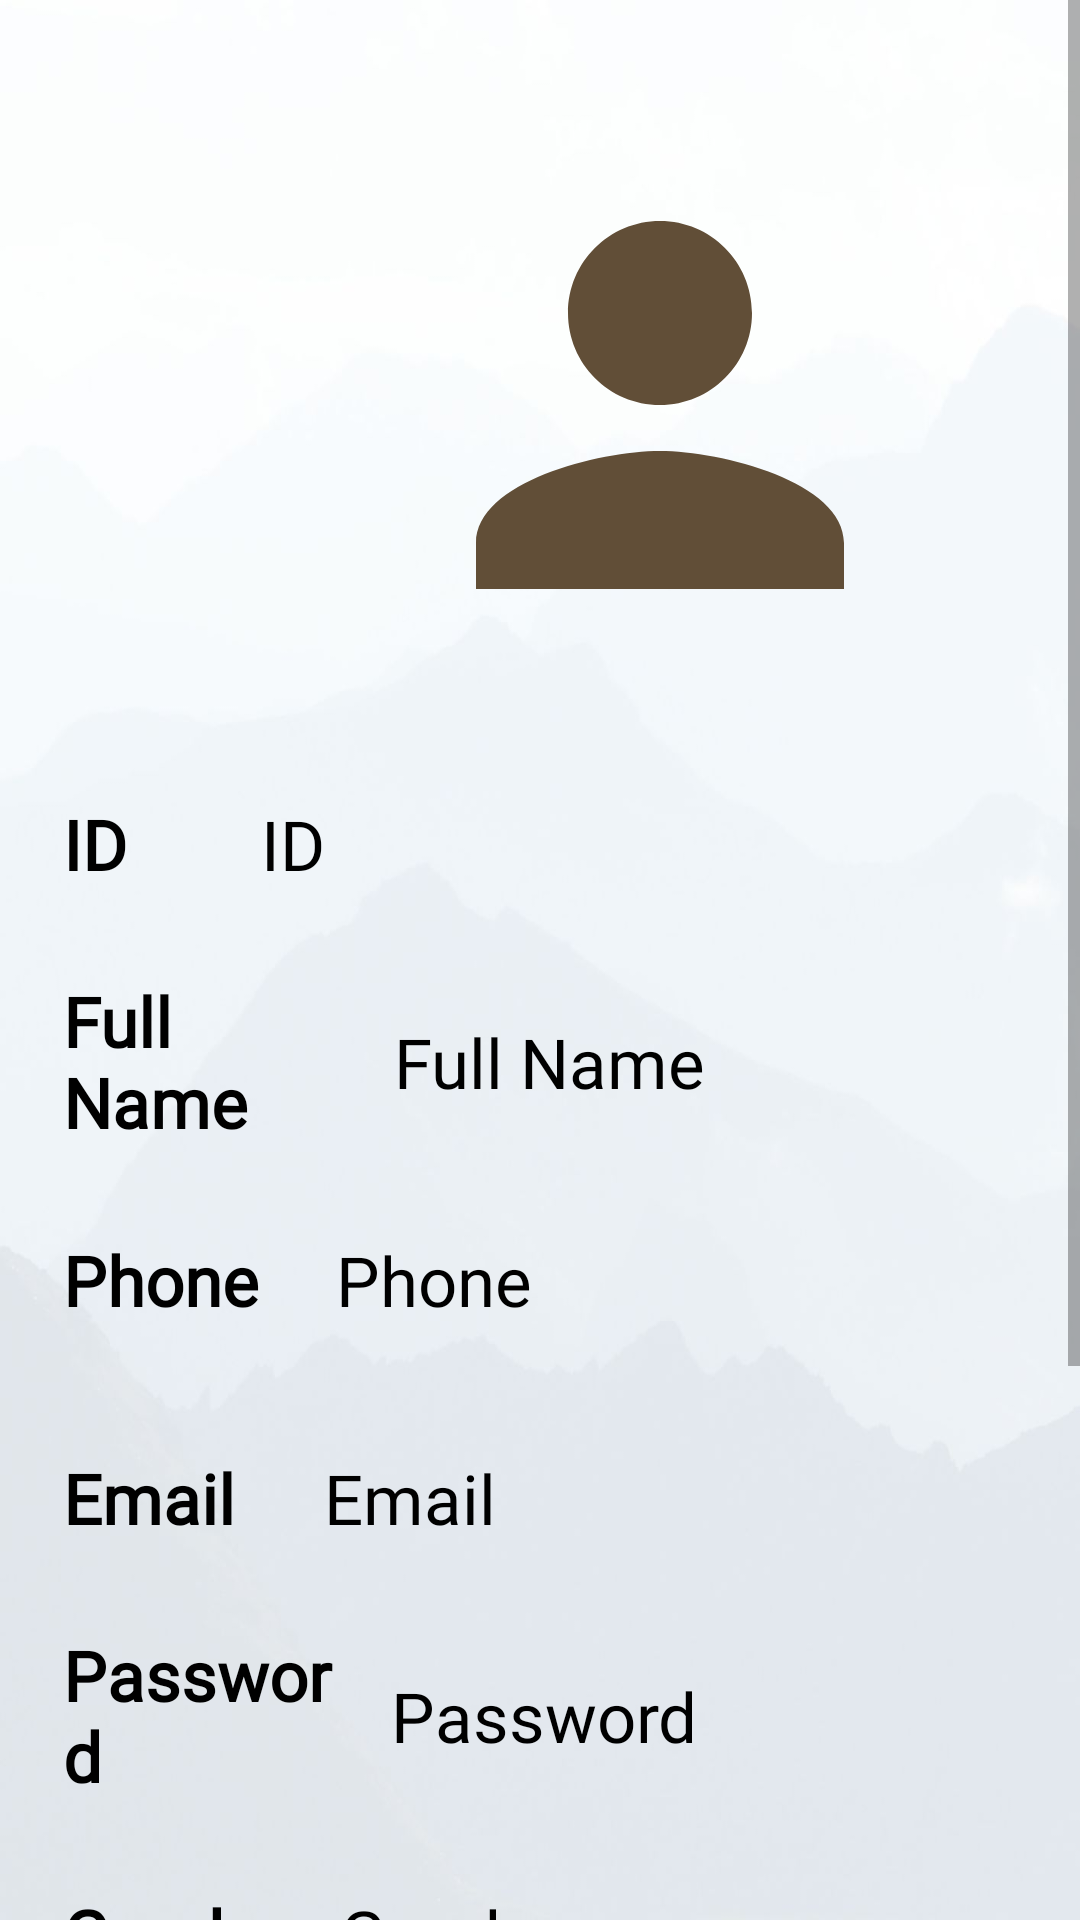

Layout XML and referenced resources for this Android screen:
<!-- AndroidManifest.xml: application theme Theme.Qabas18F17994 -->
<!-- res/layout/users_ditail.xml -->
<?xml version="1.0" encoding="utf-8"?>
<ScrollView
    xmlns:android="http://schemas.android.com/apk/res/android"
    xmlns:app="http://schemas.android.com/apk/res-auto"
    xmlns:tools="http://schemas.android.com/tools"
    android:layout_width="match_parent"
    android:layout_height="match_parent"
    android:orientation="vertical"
    android:background="@drawable/ba"
    tools:context=".users_ditail">



    <LinearLayout
        android:layout_width="match_parent"
        android:layout_height="wrap_content"
        android:orientation="vertical"
        android:layout_marginBottom="20dp"
        android:layout_marginTop="5dp"
        android:layout_gravity="center_horizontal"
        android:padding="20dp">




        <ImageView
            android:id="@+id/placed_img"
            android:layout_width="400dp"
            android:layout_height="200dp"
            android:src="@drawable/per"
            android:padding="8dp"
            android:layout_marginTop="10dp"
           />


        <LinearLayout
            android:layout_width="match_parent"
            android:layout_height="match_parent"
            android:orientation="horizontal"
            android:weightSum="2"
            >
            <TextView
                android:layout_width="wrap_content"
                android:layout_height="wrap_content"
                android:layout_gravity="center"
                android:layout_marginTop="10dp"
                android:layout_weight="1"
                android:fontFamily="@font/c"
                android:textStyle="bold"
                android:padding="1dp"
                android:text="ID"
                android:textColor="@color/black"
                android:textSize="23dp" />

            <TextView
                android:id="@+id/U_id"
                android:layout_width="241dp"
                android:layout_height="wrap_content"
                android:layout_gravity="center"
                android:layout_marginTop="10dp"
                android:layout_weight="1"
                android:padding="16dp"
                android:text="ID"
                android:textSize="23dp"
                android:fontFamily="@font/c"
                android:gravity="start|center_vertical"
                android:textColor="@color/black"
                />

        </LinearLayout>

        <LinearLayout
            android:layout_width="match_parent"
            android:layout_height="match_parent"
            android:orientation="horizontal"
            android:weightSum="2"
            >
            <TextView
                android:layout_width="wrap_content"
                android:layout_height="wrap_content"
                android:layout_gravity="center"
                android:layout_marginTop="10dp"
                android:layout_weight="1"
                android:fontFamily="@font/c"
                android:textStyle="bold"
                android:padding="1dp"
                android:text="Full Name "
                android:textColor="@color/black"
                android:textSize="23dp" />

            <TextView
                android:id="@+id/U_name"
                android:layout_width="241dp"
                android:layout_height="wrap_content"
                android:layout_gravity="center"
                android:layout_marginTop="10dp"
                android:layout_weight="1"
                android:padding="16dp"
                android:text="Full Name "
                android:textSize="23dp"
                android:fontFamily="@font/c"
                android:gravity="start|center_vertical"
                android:textColor="@color/black"
                />

        </LinearLayout>
        <LinearLayout
            android:layout_width="match_parent"
            android:layout_height="match_parent"
            android:orientation="horizontal"
            android:weightSum="2"
            >
            <TextView
                android:layout_width="wrap_content"
                android:layout_height="wrap_content"
                android:layout_gravity="center"
                android:layout_marginTop="10dp"
                android:layout_weight="1"
                android:fontFamily="@font/c"
                android:textStyle="bold"
                android:padding="1dp"
                android:text="Phone "
                android:textColor="@color/black"
                android:textSize="23dp" />

            <TextView
                android:id="@+id/U_phone"
                android:layout_width="241dp"
                android:layout_height="wrap_content"
                android:layout_gravity="center"
                android:layout_marginTop="10dp"
                android:layout_weight="1"
                android:padding="16dp"
                android:text="Phone "
                android:textSize="23dp"
                android:fontFamily="@font/c"
                android:gravity="start|center_vertical"
                android:textColor="@color/black"
                />

        </LinearLayout>
        <LinearLayout
            android:layout_width="match_parent"
            android:layout_height="match_parent"
            android:orientation="horizontal"
            android:weightSum="2"
            >
            <TextView
                android:layout_width="wrap_content"
                android:layout_height="wrap_content"
                android:layout_gravity="center"
                android:layout_marginTop="10dp"
                android:layout_weight="1"
                android:fontFamily="@font/c"
                android:textStyle="bold"
                android:padding="1dp"
                android:text="Email "
                android:textColor="@color/black"
                android:textSize="23dp" />

            <TextView
                android:id="@+id/U_email"
                android:layout_width="241dp"
                android:layout_height="wrap_content"
                android:layout_gravity="center"
                android:layout_marginTop="10dp"
                android:layout_weight="1"
                android:padding="16dp"
                android:text="Email "
                android:textSize="23dp"
                android:fontFamily="@font/c"
                android:gravity="start|center_vertical"
                android:textColor="@color/black"
                />

        </LinearLayout>



        <LinearLayout
            android:layout_width="match_parent"
            android:layout_height="match_parent"
            android:orientation="horizontal"
            android:weightSum="2"
            >
            <TextView
                android:layout_width="wrap_content"
                android:layout_height="wrap_content"
                android:layout_gravity="center"
                android:layout_marginTop="10dp"
                android:layout_weight="1"
                android:fontFamily="@font/c"
                android:textStyle="bold"
                android:padding="1dp"
                android:text="Password "
                android:textColor="@color/black"
                android:textSize="23dp" />

            <TextView
                android:id="@+id/U_password"
                android:layout_width="241dp"
                android:layout_height="wrap_content"
                android:layout_gravity="center"
                android:layout_marginTop="10dp"
                android:layout_weight="1"
                android:padding="16dp"
                android:text="Password "
                android:textSize="23dp"
                android:fontFamily="@font/c"
                android:gravity="start|center_vertical"
                android:textColor="@color/black"
                />

        </LinearLayout>

        <LinearLayout
            android:layout_width="match_parent"
            android:layout_height="match_parent"
            android:orientation="horizontal"
            android:weightSum="2"
            >
            <TextView
                android:layout_width="wrap_content"
                android:layout_height="wrap_content"
                android:layout_gravity="center"
                android:layout_marginTop="10dp"
                android:layout_weight="1"
                android:fontFamily="@font/c"
                android:textStyle="bold"
                android:padding="1dp"
                android:text="Gender"
                android:textColor="@color/black"
                android:textSize="23dp" />

            <TextView
                android:id="@+id/U_gender"
                android:layout_width="241dp"
                android:layout_height="wrap_content"
                android:layout_gravity="center"
                android:layout_marginTop="10dp"
                android:layout_weight="1"
                android:padding="16dp"
                android:text="Gender"
                android:textSize="23dp"
                android:fontFamily="@font/c"
                android:gravity="start|center_vertical"
                android:textColor="@color/black"
                />

        </LinearLayout>


        <LinearLayout
            android:layout_width="match_parent"
            android:layout_height="match_parent"
            android:orientation="horizontal"
            android:weightSum="2"
            >
            <TextView
                android:layout_width="wrap_content"
                android:layout_height="wrap_content"
                android:layout_gravity="center"
                android:layout_marginTop="10dp"
                android:layout_weight="1"
                android:fontFamily="@font/c"
                android:textStyle="bold"
                android:padding="1dp"
                android:text="Type "
                android:textColor="@color/black"
                android:textSize="23dp" />

            <TextView
                android:id="@+id/U_type"
                android:layout_width="241dp"
                android:layout_height="wrap_content"
                android:layout_gravity="center"
                android:layout_marginTop="10dp"
                android:layout_weight="1"
                android:padding="16dp"
                android:text="Type "
                android:textSize="23dp"
                android:fontFamily="@font/c"
                android:gravity="start|center_vertical"
                android:textColor="@color/black"
                />

        </LinearLayout>


        <com.google.android.material.floatingactionbutton.FloatingActionButton
            android:id="@+id/Butoon_deleat_user"
            android:layout_width="wrap_content"
            android:layout_height="wrap_content"
            android:layout_alignParentRight="true"
            android:layout_alignParentBottom="true"
            android:layout_gravity="right"
            android:layout_marginStart="40dp"
            android:layout_marginTop="40dp"
            android:layout_marginEnd="40dp"
            android:layout_marginBottom="40dp"
            android:backgroundTint="@color/rred"
            android:src="@drawable/delete_i"

            />






    </LinearLayout>


</ScrollView>
<!-- resources referenced by this layout -->
<resources>
  <color name="black">#FF000000</color>
  <color name="rred">#C10000</color>
  <!-- drawable ba: jpg bitmap (drawable, 52511 bytes) -->
  <!-- drawable per (drawable) -->
  <vector android:height="24dp" android:tint="#614E37"
      android:viewportHeight="24" android:viewportWidth="24"
      android:width="24dp" xmlns:android="http://schemas.android.com/apk/res/android">
      <path android:fillColor="@android:color/white" android:pathData="M12,12c2.21,0 4,-1.79 4,-4s-1.79,-4 -4,-4 -4,1.79 -4,4 1.79,4 4,4zM12,14c-2.67,0 -8,1.34 -8,4v2h16v-2c0,-2.66 -5.33,-4 -8,-4z"/>
  </vector>
  <style name="Theme.Qabas18F17994" parent="Theme.AppCompat.DayNight.DarkActionBar">
          
          <item name="colorPrimary">@color/purple_500</item>
          <item name="colorPrimaryVariant">@color/purple_700</item>
          <item name="colorOnPrimary">@color/white</item>
          
          <item name="colorSecondary">@color/teal_200</item>
          <item name="colorSecondaryVariant">@color/teal_700</item>
          <item name="colorOnSecondary">@color/black</item>
          
          <item name="android:statusBarColor">?attr/colorPrimaryVariant</item>
          
  
          <item name="android:windowDisablePreview">true</item>
      </style>
  <color name="purple_500">#FF6200EE</color>
  <color name="purple_700">#FF3700B3</color>
  <color name="white">#FFFFFFFF</color>
  <color name="teal_200">#FF03DAC5</color>
  <color name="teal_700">#FF018786</color>
</resources>
